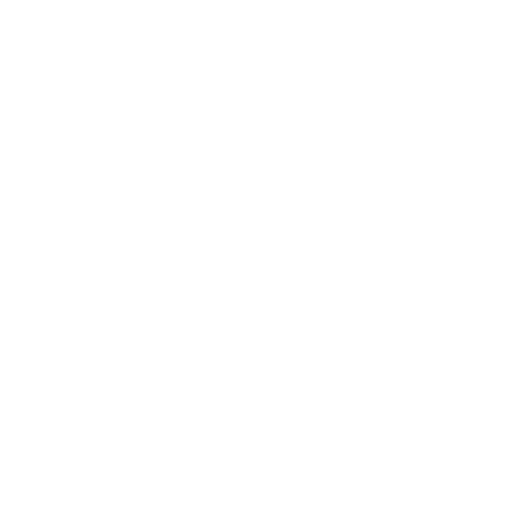
t = 0.00 s
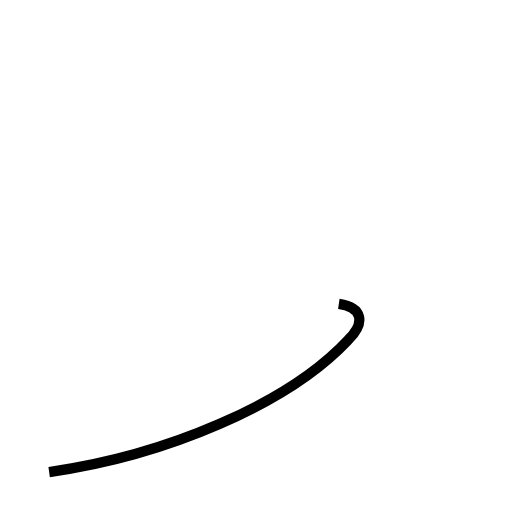
t = 1.13 s
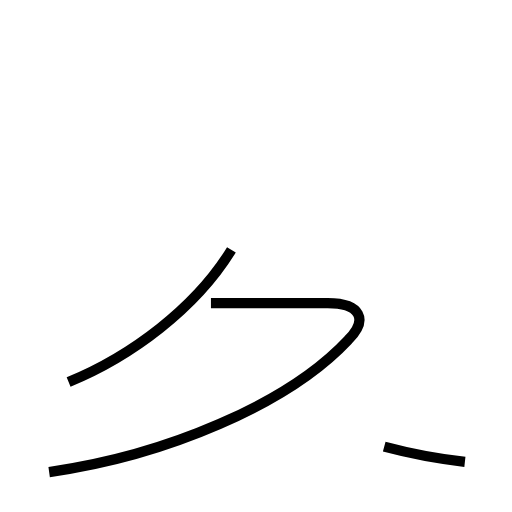
t = 2.37 s
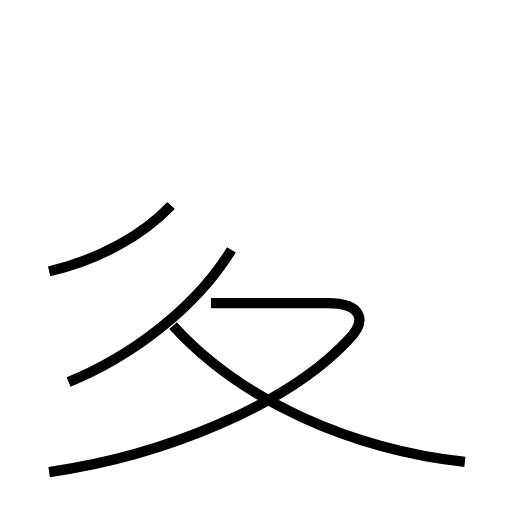
t = 3.50 s
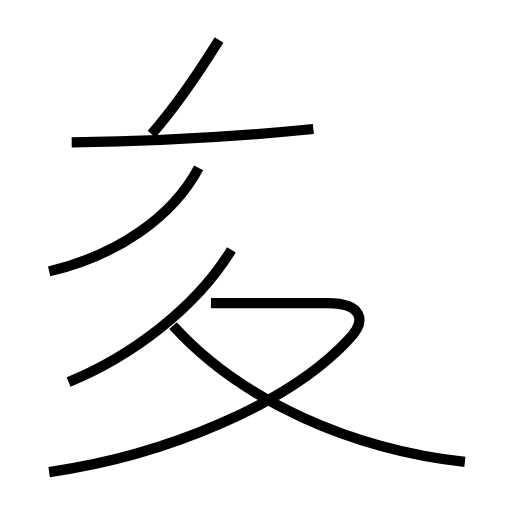
t = 4.69 s
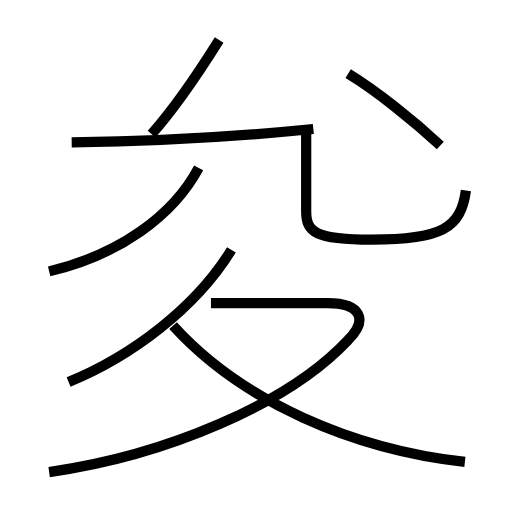
t = 5.85 s

The animated SVG that drew these frames (rendered in a browser with its animation timeline set to each time). Animation: 8 SMIL elements (animate=8); one cycle of 5.85 s.

<?xml version='1.0' encoding='utf-8'?>
<svg viewBox="0.0 -6.0 50.0 50.0" version="1.1" xmlns="http://www.w3.org/2000/svg"><rect x="-1000" y="-1000" width="2000" height="2000" stroke="white" fill="white" /><g style="fill:none;stroke:#000000;stroke-width:1"><path d="M 4.8 2.1 C 16.1 0.5 28.1 -4.5 34.0 -10.8 C 36.0 -12.8 35.2 -14.4 32.0 -14.4 L 20.6 -14.4 " transform="translate(0.0 38.0)" stroke-dasharray="50.01776929627657" stroke-dashoffset="50.01776929627657"><animate attributeName="stroke-dashoffset" from="50.01776929627657" to="0" dur="1.5005330788882971s" begin="0s" fill="freeze" /></path><path d="M 6.7 -6.7 C 12.8 -9.2 19.1 -13.9 22.6 -19.6 " transform="translate(0.0 38.0)" stroke-dasharray="20.792550304963896" stroke-dashoffset="20.792550304963896"><animate attributeName="stroke-dashoffset" from="20.792550304963896" to="0" dur="0.6237765091489169s" begin="1.5005330788882971s" fill="freeze" /></path><path d="M 45.4 1.1 C 34.5 -0.1 23.6 -4.8 16.9 -12.2 " transform="translate(0.0 38.0)" stroke-dasharray="32.11096113224954" stroke-dashoffset="32.11096113224954"><animate attributeName="stroke-dashoffset" from="32.11096113224954" to="0" dur="0.9633288339674863s" begin="2.124309588037214s" fill="freeze" /></path><path d="M 4.8 -17.5 C 11.6 -19.1 16.9 -22.9 19.4 -27.6 " transform="translate(0.0 38.0)" stroke-dasharray="18.282373409343357" stroke-dashoffset="18.282373409343357"><animate attributeName="stroke-dashoffset" from="18.282373409343357" to="0" dur="0.5484712022803007s" begin="3.0876384220047s" fill="freeze" /></path><path d="M 7.0 -30.1 C 14.8 -30.2 22.6 -30.6 30.6 -31.4 " transform="translate(0.0 38.0)" stroke-dasharray="23.64327697964115" stroke-dashoffset="23.64327697964115"><animate attributeName="stroke-dashoffset" from="23.64327697964115" to="0" dur="0.7092983093892344s" begin="3.636109624285001s" fill="freeze" /></path><path d="M 14.8 -30.9 C 17.1 -33.5 19.4 -36.9 21.4 -40.1 " transform="translate(0.0 38.0)" stroke-dasharray="11.334756819998749" stroke-dashoffset="11.334756819998749"><animate attributeName="stroke-dashoffset" from="11.334756819998749" to="0" dur="0.34004270459996244s" begin="4.3454079336742355s" fill="freeze" /></path><path d="M 45.5 -25.4 C 45.0 -21.7 43.1 -20.6 36.3 -20.6 C 30.8 -20.6 29.9 -21.3 29.9 -23.4 L 29.9 -31.1 " transform="translate(0.0 38.0)" stroke-dasharray="27.358409365327613" stroke-dashoffset="27.358409365327613"><animate attributeName="stroke-dashoffset" from="27.358409365327613" to="0" dur="0.8207522809598283s" begin="4.685450638274198s" fill="freeze" /></path><path d="M 43.0 -29.8 C 40.4 -32.2 36.8 -35.1 34.0 -36.8" transform="translate(0.0 38.0)" stroke-dasharray="11.417640820674" stroke-dashoffset="11.417640820674"><animate attributeName="stroke-dashoffset" from="11.417640820674" to="0" dur="0.34252922462022s" begin="5.506202919234027s" fill="freeze" /></path></g></svg>
